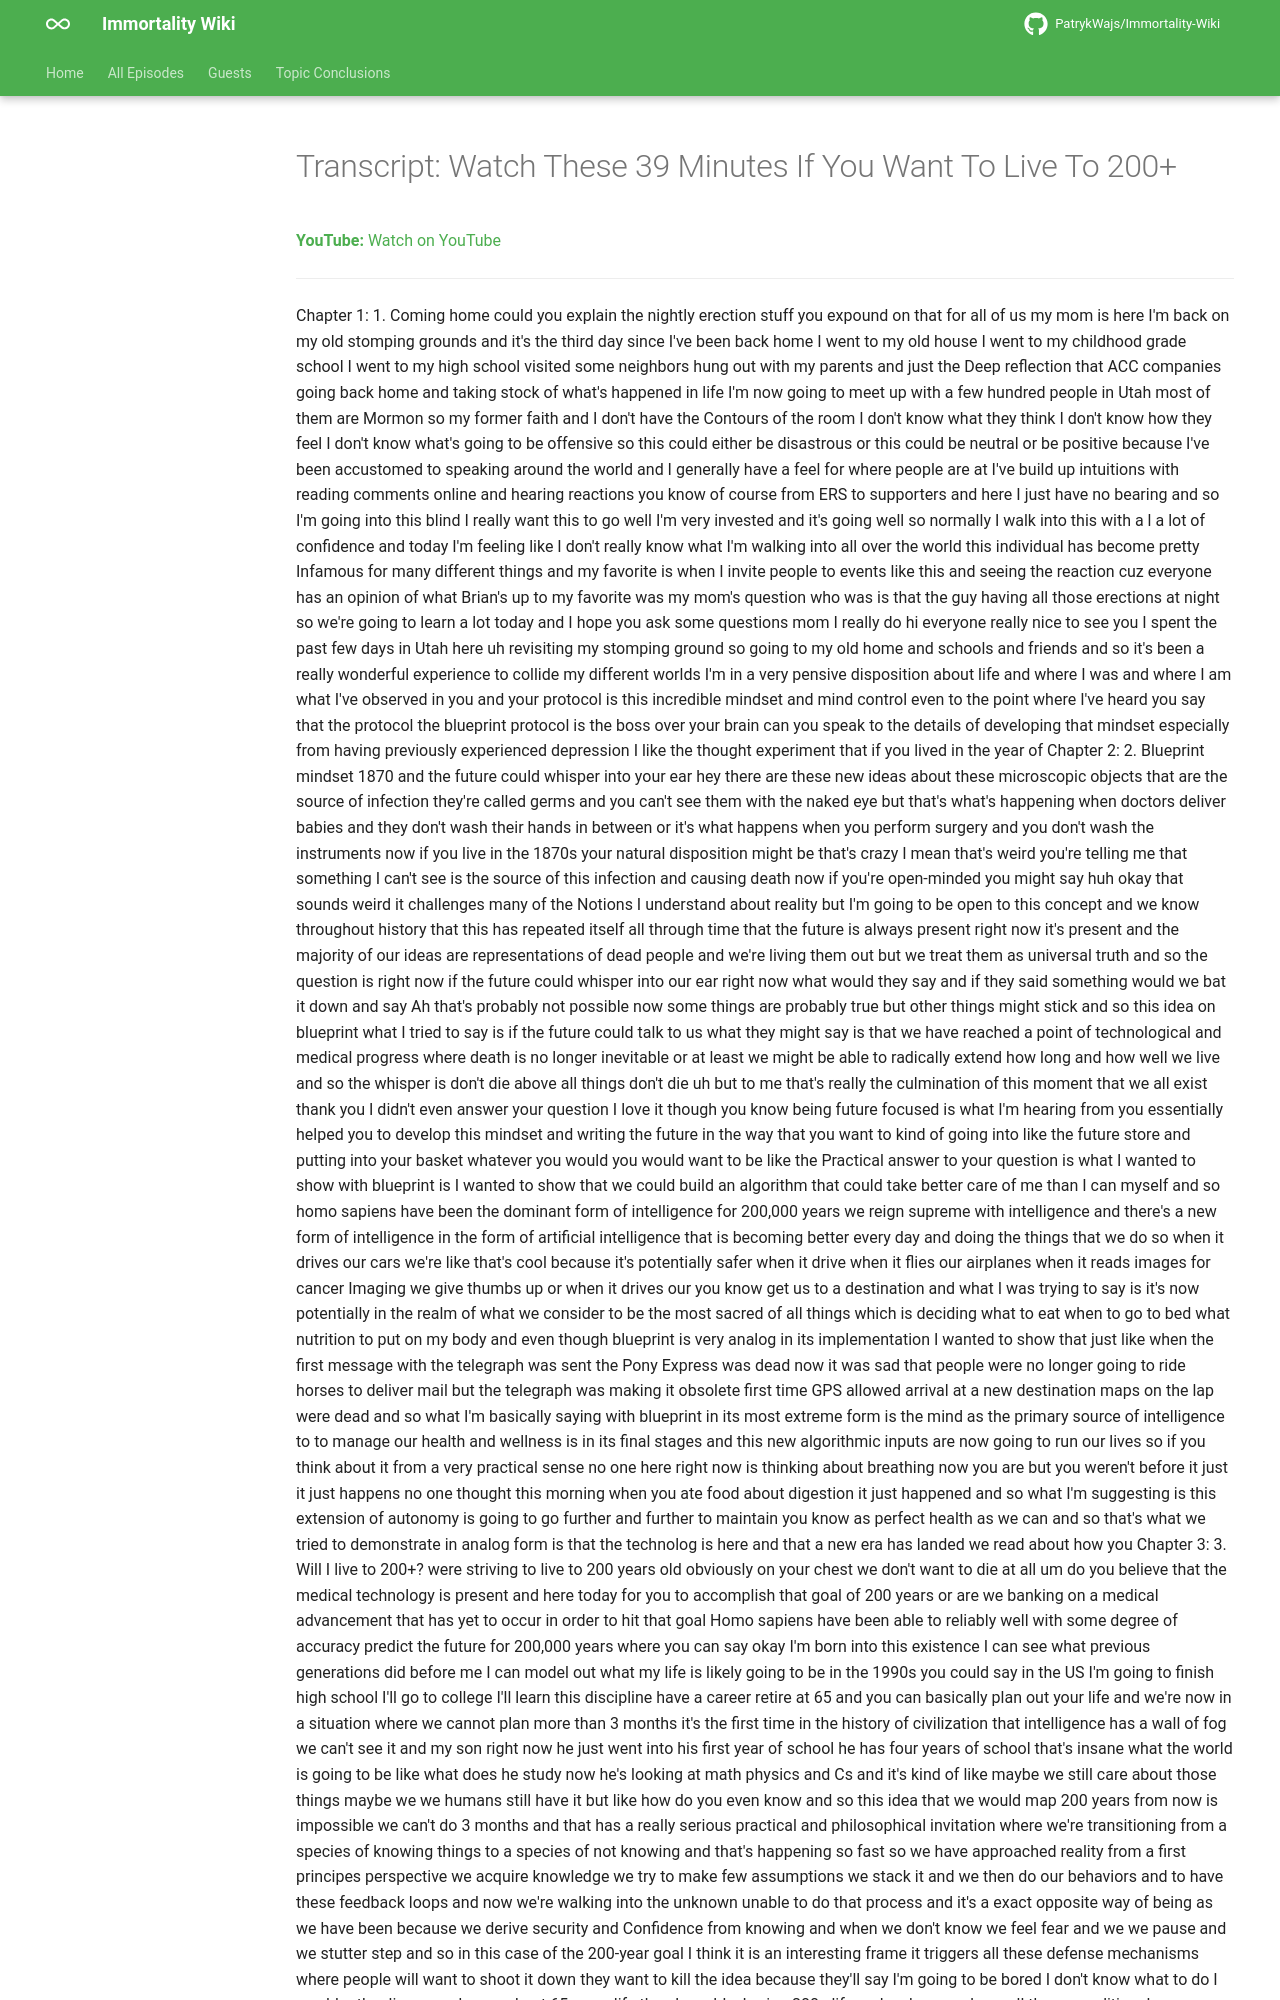

repository: PatrykWajs/Immortality-Wiki · page: Episodes/EP-41 - Watch These 39 Minutes If You Want To Live To 200+/transcript/index.html · generator: mkdocs

---
title: "Transcript: Watch These 39 Minutes If You Want To Live To 200+"
search:
  exclude: true
---

# Transcript: Watch These 39 Minutes If You Want To Live To 200+

**YouTube:** [Watch on YouTube](https://www.youtube.com/watch?v=hkS1Eww5jTc)

---
